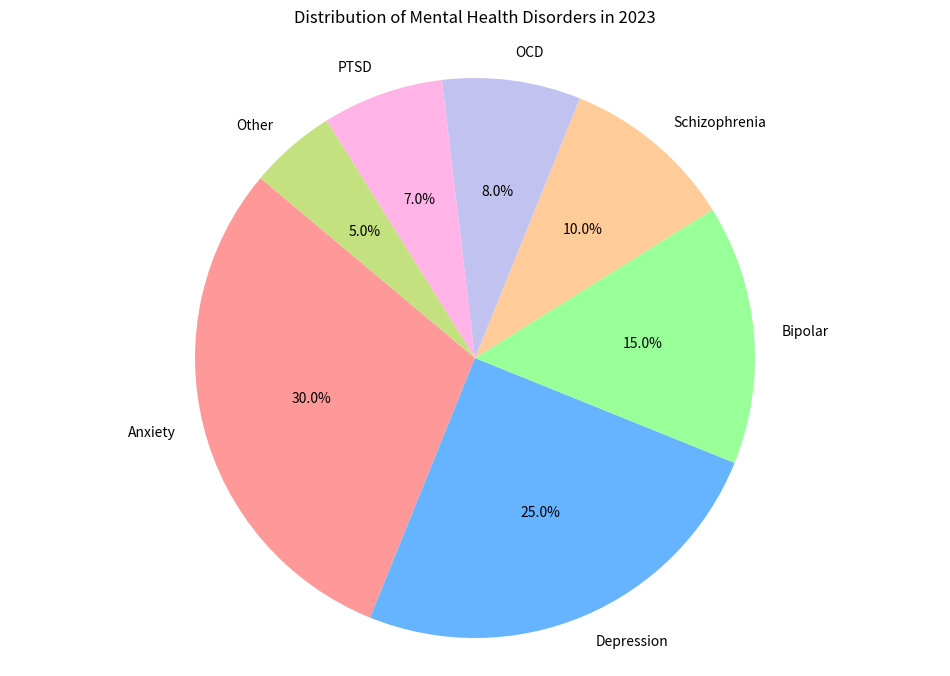

This chart was generated by the following Python code:

import matplotlib.pyplot as plt

# Data to plot
labels = ['Anxiety', 'Depression', 'Bipolar', 'Schizophrenia', 'OCD', 'PTSD', 'Other']
sizes = [30.0, 25.0, 15.0, 10.0, 8.0, 7.0, 5.0]
colors = ['#ff9999','#66b3ff','#99ff99','#ffcc99','#c2c2f0','#ffb3e6','#c4e17f']

# Plot
fig1, ax1 = plt.subplots(figsize=(12, 8))
ax1.pie(sizes, labels=labels, colors=colors, autopct='%1.1f%%', startangle=140)

ax1.axis('equal')  # Equal aspect ratio ensures that pie is drawn as a circle.
plt.title('Distribution of Mental Health Disorders in 2023', pad=20)
plt.show()
